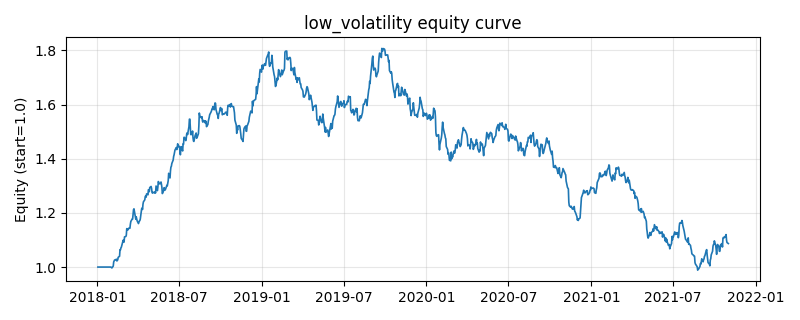

The file beside this chart, header and first rows:
, equity
2018-01-02, 1.0
2018-01-03, 1.0
2018-01-04, 1.0
2018-01-05, 1.0
2018-01-08, 1.0
2018-01-09, 1.0
2018-01-10, 1.0
2018-01-11, 1.0
2018-01-12, 1.0
2018-01-15, 1.0
2018-01-16, 1.0
2018-01-17, 1.0
2018-01-18, 1.0
2018-01-19, 1.0
2018-01-22, 1.0
2018-01-23, 1.0
2018-01-24, 1.0
2018-01-25, 1.0
2018-01-26, 1.0
2018-01-29, 1.0
2018-01-30, 1.0
2018-01-31, 0.9995
2018-02-01, 0.9979
2018-02-02, 0.9967
2018-02-05, 1.004
2018-02-06, 1.019
2018-02-07, 1.023
2018-02-08, 1.026
2018-02-09, 1.026
2018-02-12, 1.029
2018-02-13, 1.023
2018-02-14, 1.024
2018-02-15, 1.027
2018-02-16, 1.036
2018-02-19, 1.04
2018-02-20, 1.064
2018-02-21, 1.063
2018-02-22, 1.071
2018-02-23, 1.073
2018-02-26, 1.093
2018-02-27, 1.099
2018-02-28, 1.094
2018-03-01, 1.092
2018-03-02, 1.111
2018-03-05, 1.113
2018-03-06, 1.118
2018-03-07, 1.142
2018-03-08, 1.141
2018-03-09, 1.136
2018-03-12, 1.144
2018-03-13, 1.143
2018-03-14, 1.144
2018-03-15, 1.158
2018-03-16, 1.168
2018-03-19, 1.177
2018-03-20, 1.177
2018-03-21, 1.195
2018-03-22, 1.212
2018-03-23, 1.215
2018-03-26, 1.188
... 940 more rows
